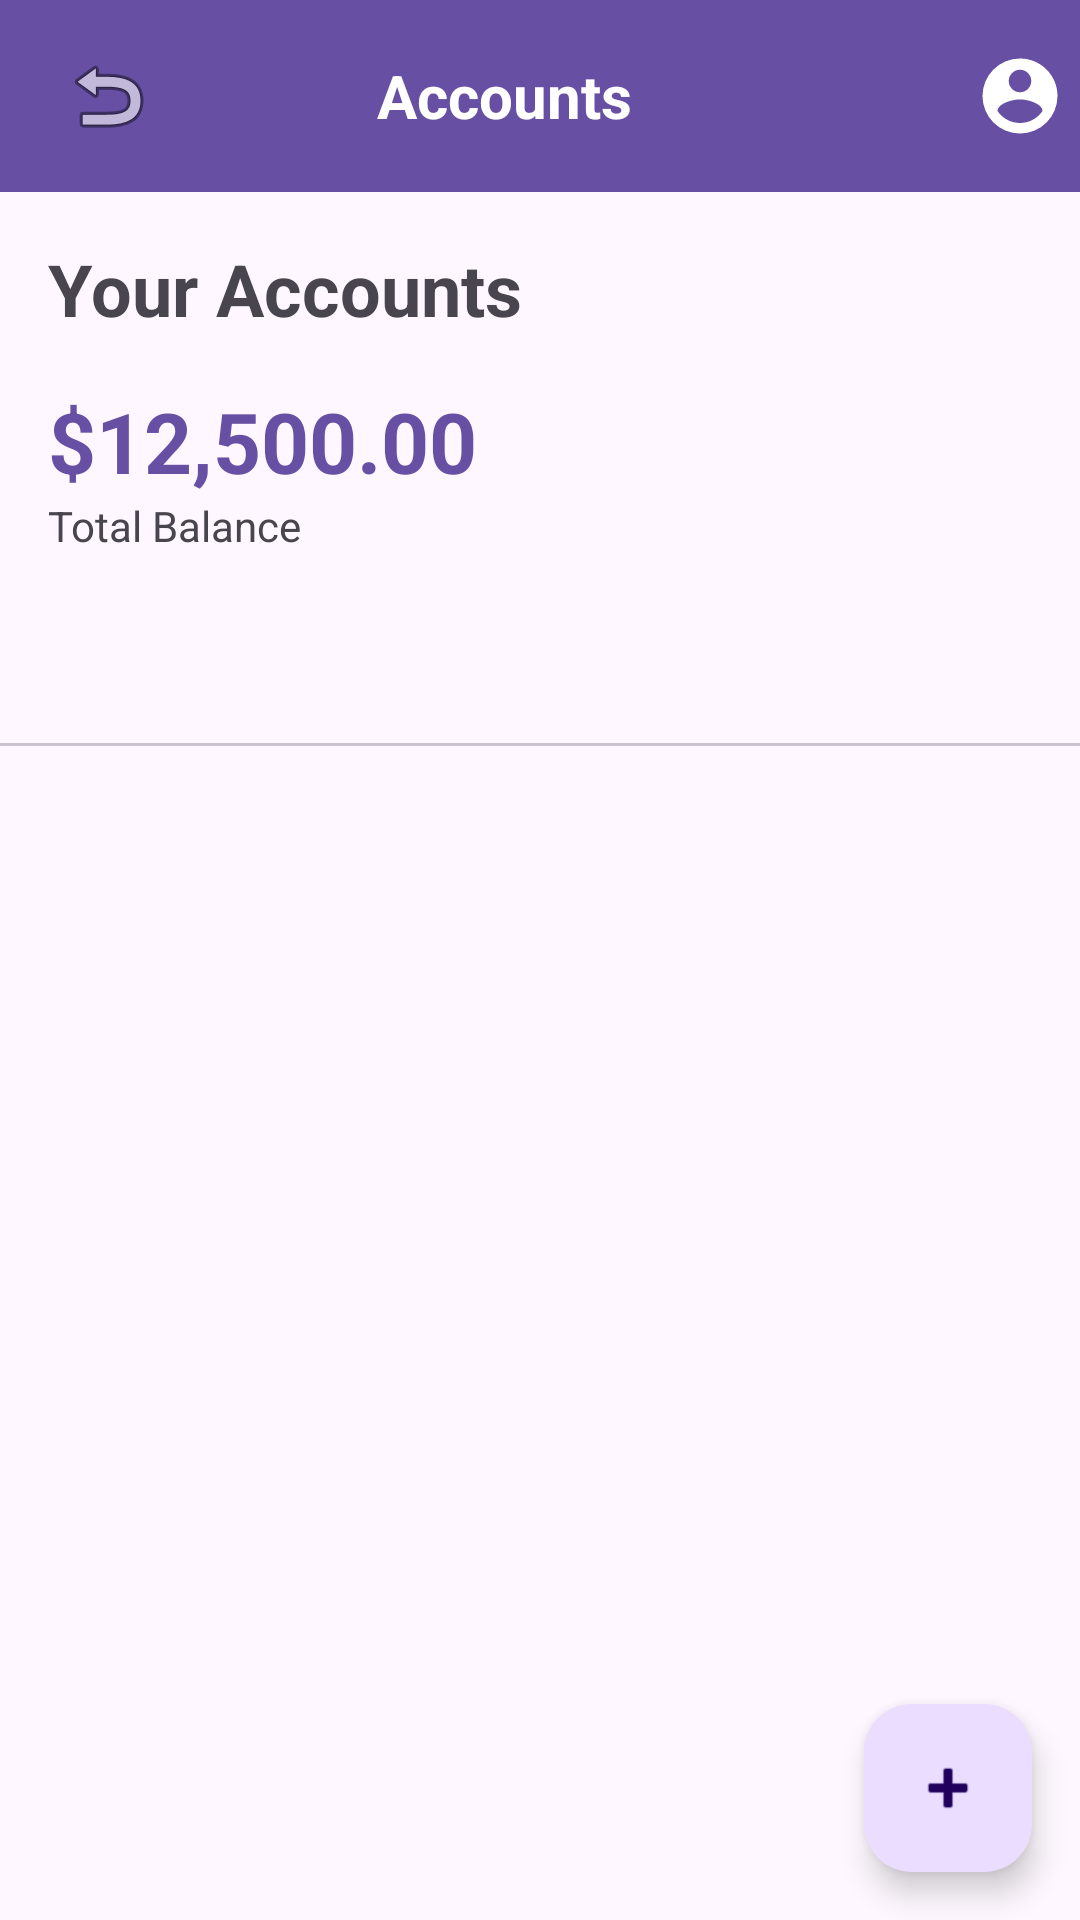

Android layout source for this screen:
<!-- AndroidManifest.xml: application theme Theme.NestBudget -->
<!-- res/layout/activity_accounts.xml -->
<?xml version="1.0" encoding="utf-8"?>
<androidx.constraintlayout.widget.ConstraintLayout
    xmlns:android="http://schemas.android.com/apk/res/android"
    xmlns:app="http://schemas.android.com/apk/res-auto"
    xmlns:tools="http://schemas.android.com/tools"
    android:layout_width="match_parent"
    android:layout_height="match_parent"
    tools:context=".AccountsActivity">

    <androidx.appcompat.widget.Toolbar
        android:id="@+id/accounts_toolbar"
        android:layout_width="0dp"
        android:layout_height="wrap_content"
        android:background="?attr/colorPrimary"
        android:theme="@style/ThemeOverlay.AppCompat.Dark.ActionBar"
        app:layout_constraintTop_toTopOf="parent"
        app:layout_constraintStart_toStartOf="parent"
        app:layout_constraintEnd_toEndOf="parent">

        <LinearLayout
            android:layout_width="match_parent"
            android:layout_height="wrap_content"
            android:orientation="horizontal"
            android:gravity="center_vertical">

            <ImageView
                android:id="@+id/back_button"
                android:layout_width="40dp"
                android:layout_height="40dp"
                android:padding="4dp"
                android:src="@android:drawable/ic_menu_revert"
                android:contentDescription="Back" />

            <TextView
                android:layout_width="0dp"
                android:layout_height="wrap_content"
                android:layout_weight="1"
                android:text="Accounts"
                android:textColor="@android:color/white"
                android:textSize="20sp"
                android:textStyle="bold"
                android:gravity="center" />

            <ImageView
                android:id="@+id/accounts_notification_icon"
                android:layout_width="40dp"
                android:layout_height="40dp"
                android:padding="4dp"
                android:src="@drawable/ic_notifications" />

            <ImageView
                android:id="@+id/accounts_profile_icon"
                android:layout_width="40dp"
                android:layout_height="40dp"
                android:padding="5dp"
                android:src="@drawable/ic_profile" />
        </LinearLayout>
    </androidx.appcompat.widget.Toolbar>

    <TextView
        android:id="@+id/accounts_title"
        android:layout_width="0dp"
        android:layout_height="wrap_content"
        android:text="Your Accounts"
        android:textSize="24sp"
        android:textStyle="bold"
        android:padding="16dp"
        app:layout_constraintTop_toBottomOf="@id/accounts_toolbar"
        app:layout_constraintStart_toStartOf="parent"
        app:layout_constraintEnd_toEndOf="parent" />

    <TextView
        android:id="@+id/accounts_total_balance"
        android:layout_width="0dp"
        android:layout_height="wrap_content"
        android:text="$12,500.00"
        android:textSize="28sp"
        android:textStyle="bold"
        android:textColor="?attr/colorPrimary"
        android:paddingStart="16dp"
        android:paddingEnd="16dp"
        app:layout_constraintTop_toBottomOf="@id/accounts_title"
        app:layout_constraintStart_toStartOf="parent"
        app:layout_constraintEnd_toEndOf="parent" />

    <TextView
        android:id="@+id/accounts_total_label"
        android:layout_width="0dp"
        android:layout_height="wrap_content"
        android:text="Total Balance"
        android:textSize="14sp"
        android:paddingStart="16dp"
        android:paddingEnd="16dp"
        android:paddingBottom="16dp"
        app:layout_constraintTop_toBottomOf="@id/accounts_total_balance"
        app:layout_constraintStart_toStartOf="parent"
        app:layout_constraintEnd_toEndOf="parent" />

    <com.google.android.material.tabs.TabLayout
        android:id="@+id/accounts_tab_layout"
        android:layout_width="0dp"
        android:layout_height="wrap_content"
        app:layout_constraintTop_toBottomOf="@id/accounts_total_label"
        app:layout_constraintStart_toStartOf="parent"
        app:layout_constraintEnd_toEndOf="parent"
        app:tabMode="fixed"
        app:tabGravity="fill" />

    <androidx.recyclerview.widget.RecyclerView
        android:id="@+id/accounts_recycler_view"
        android:layout_width="0dp"
        android:layout_height="0dp"
        android:padding="8dp"
        app:layout_constraintTop_toBottomOf="@id/accounts_tab_layout"
        app:layout_constraintStart_toStartOf="parent"
        app:layout_constraintEnd_toEndOf="parent"
        app:layout_constraintBottom_toBottomOf="parent" />

    <com.google.android.material.floatingactionbutton.FloatingActionButton
        android:id="@+id/add_account_fab"
        android:layout_width="wrap_content"
        android:layout_height="wrap_content"
        android:layout_margin="16dp"
        android:src="@android:drawable/ic_input_add"
        app:layout_constraintBottom_toBottomOf="parent"
        app:layout_constraintEnd_toEndOf="parent"
        android:contentDescription="Add Account" />

</androidx.constraintlayout.widget.ConstraintLayout>
<!-- resources referenced by this layout -->
<resources>
  <!-- drawable ic_profile (drawable) -->
  <vector xmlns:android="http://schemas.android.com/apk/res/android"
      android:height="24dp"
      android:width="24dp"
      android:viewportWidth="24"
      android:viewportHeight="24"
      android:tint="?android:attr/colorControlNormal">
      <path android:fillColor="?android:attr/colorPrimary"
          android:fillType="evenOdd"
          android:pathData="M12,19.2C9.5,19.2 7.29,17.92 6,16C6.03,14 10,12.9 12,12.9C14,12.9 17.97,14 18,16C16.71,17.92 14.5,19.2 12,19.2M12,5A3,3 0 0,1 15,8A3,3 0 0,1 12,11A3,3 0 0,1 9,8A3,3 0 0,1 12,5M12,2A10,10 0 0,0 2,12A10,10 0 0,0 12,22A10,10 0 0,0 22,12C22,6.47 17.5,2 12,2Z" />
  </vector>
  <style name="Theme.NestBudget" parent="Base.Theme.NestBudget" />
  <style name="Base.Theme.NestBudget" parent="Theme.Material3.DayNight.NoActionBar">
          
          
      </style>
</resources>
